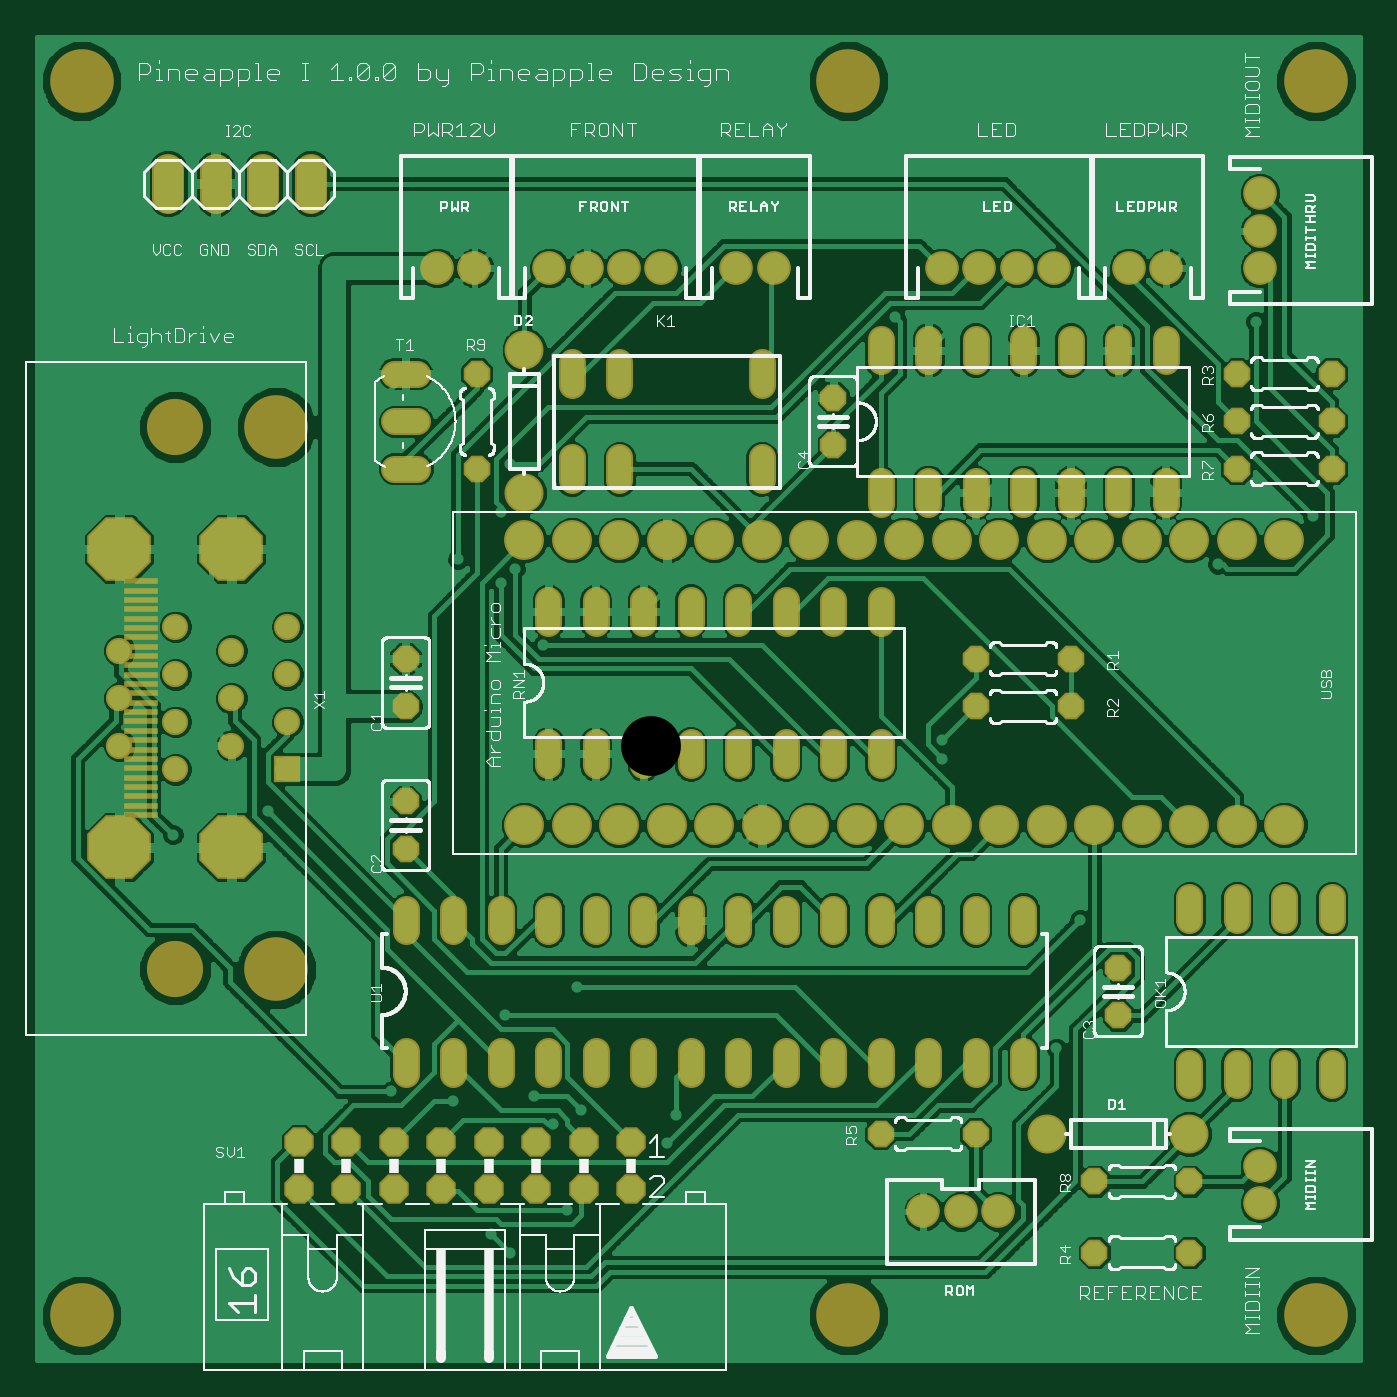
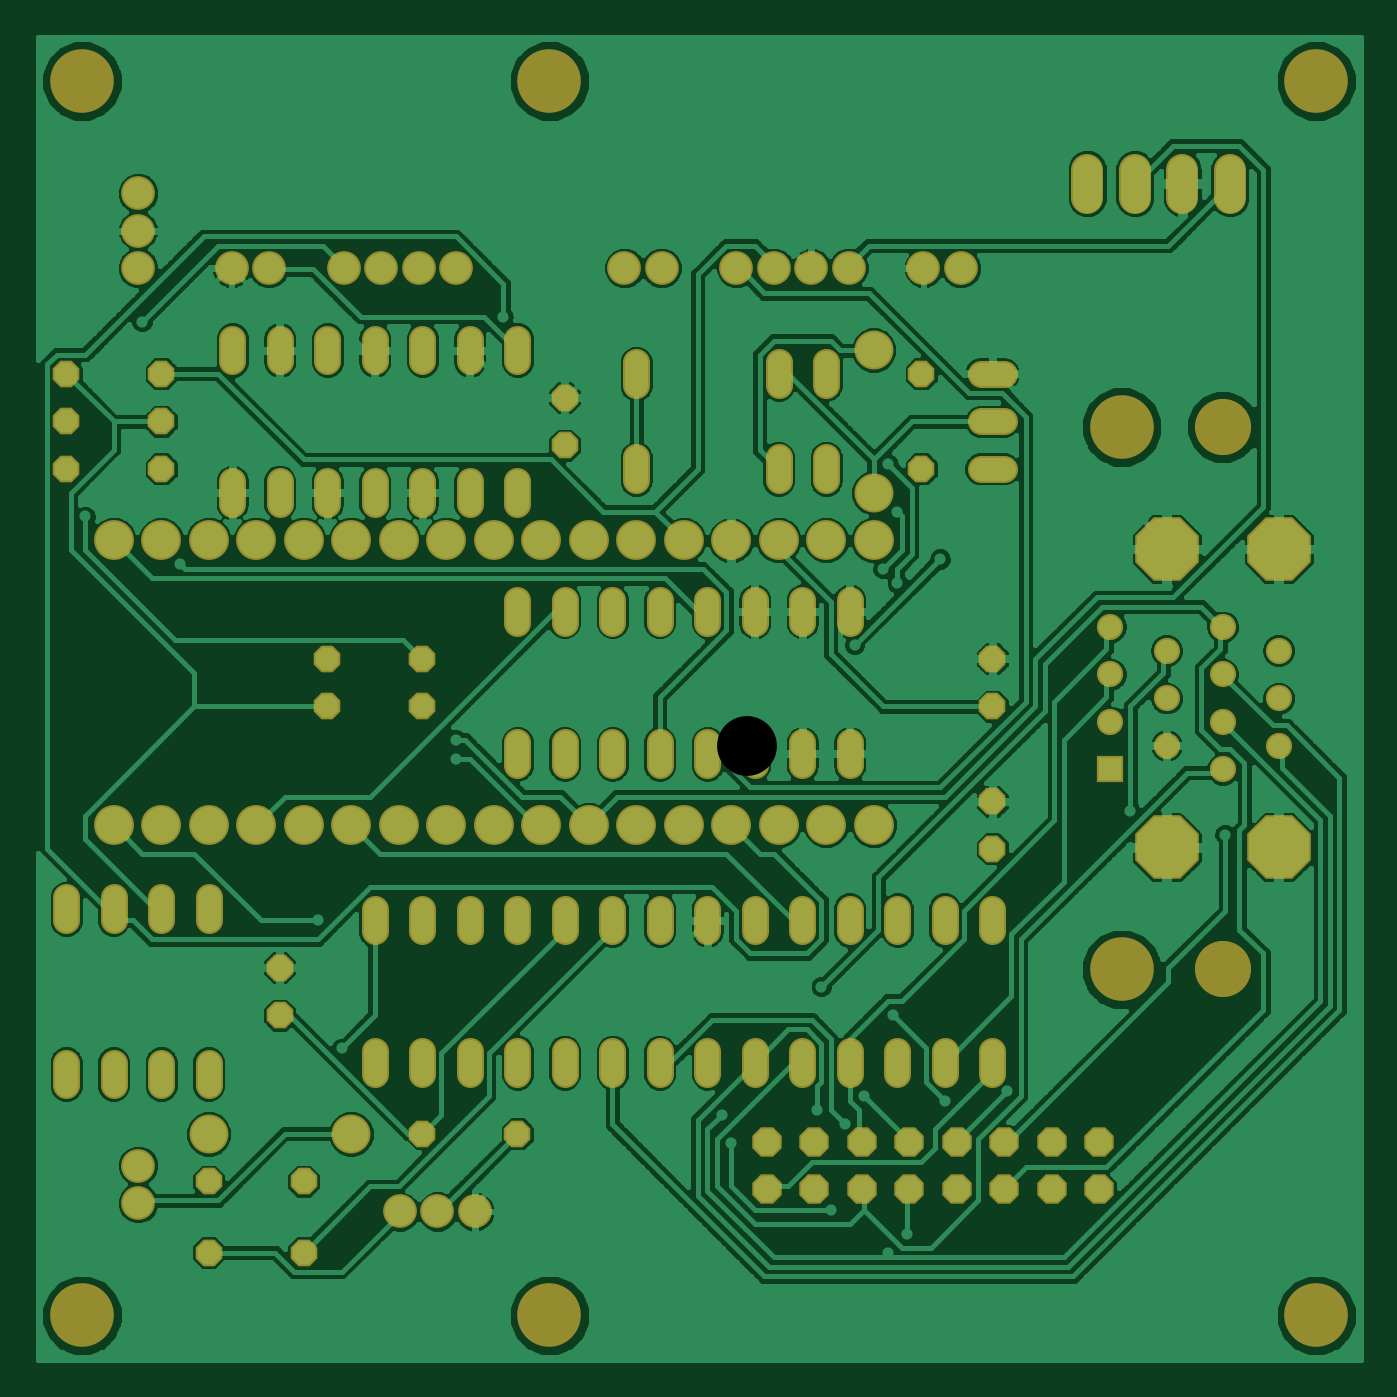
Circuit board: 6 layer files. Board 70.7 x 70.7 mm.
- top_copper: p1-001.cmp (189408 bytes)
- drill: p1-001.drd (3602 bytes)
- top_silk: p1-001.plc (85859 bytes)
- bottom_copper: p1-001.sol (174370 bytes)
- top_mask: p1-001.stc (7010 bytes)
- bottom_mask: p1-001.sts (6433 bytes)

=== top_copper: p1-001.cmp (189408 bytes, source omitted) ===
=== drill: p1-001.drd ===
%
M48
M72
T01C0.01181
T02C0.02756
T03C0.03150
T04C0.03200
T05C0.03543
T06C0.03600
T07C0.04000
T08C0.04331
T09C0.08661
T10C0.11024
T11C0.12598
%
T01
X78500Y60500
X91500Y58500
X108500Y59500
X112500Y53500
X118500Y56500
X136500Y49500
X138500Y55500
X115500Y35500
X103500Y26500
X99500Y30500
X102500Y76500
X117500Y82500
X52500Y119500
X32500Y114500
X92500Y172500
X101500Y167500
X104500Y170500
X101500Y182500
X103500Y192500
X110500Y154500
X184500Y223500
X252500Y171500
X272500Y181500
X260500Y222500
X194500Y134500
X194500Y130500
X223500Y96500
X218500Y69500
T02
X206224Y35161
X198350Y35161
X190476Y35161
X261343Y36933
X261343Y44807
X261343Y233783
X261343Y241657
X261343Y249531
X241657Y233783
X233783Y233783
X218035Y233783
X210161Y233783
X202287Y233783
X194413Y233783
X158980Y233783
X151106Y233783
X135358Y233783
X127484Y233783
X119610Y233783
X111736Y233783
X95988Y233783
X88114Y233783
T03
X56618Y158232
X56618Y148232
X56618Y138232
X56618Y128232
X44807Y133232
X44807Y143232
X44807Y153232
X32996Y148232
X32996Y138232
X32996Y128232
X21185Y133232
X21185Y143232
X21185Y153232
X32996Y158232
T04
X81500Y151500
X81500Y141500
X81500Y121500
X81500Y111500
X81500Y96500
X91500Y96500
X101500Y96500
X111500Y96500
X121500Y96500
X131500Y96500
X141500Y96500
X151500Y96500
X161500Y96500
X171500Y96500
X181500Y96500
X191500Y96500
X201500Y96500
X211500Y96500
X231500Y86500
X231500Y76500
X246500Y66500
X256500Y66500
X266500Y66500
X276500Y66500
X276500Y96500
X266500Y96500
X256500Y96500
X246500Y96500
X211500Y66500
X201500Y66500
X191500Y66500
X181500Y66500
X171500Y66500
X161500Y66500
X151500Y66500
X141500Y66500
X131500Y66500
X121500Y66500
X111500Y66500
X101500Y66500
X91500Y66500
X81500Y66500
X111500Y131500
X121500Y131500
X131500Y131500
X141500Y131500
X151500Y131500
X161500Y131500
X171500Y131500
X181500Y131500
X201500Y141500
X201500Y151500
X221500Y151500
X221500Y141500
X181500Y161500
X171500Y161500
X161500Y161500
X151500Y161500
X141500Y161500
X131500Y161500
X121500Y161500
X111500Y161500
X116500Y191500
X126500Y191500
X126500Y211500
X116500Y211500
X96500Y211500
X81500Y211500
X81500Y201500
X81500Y191500
X96500Y191500
X156500Y191500
X171500Y196500
X171500Y206500
X181500Y216500
X191500Y216500
X201500Y216500
X211500Y216500
X221500Y216500
X231500Y216500
X241500Y216500
X256500Y211500
X256500Y201500
X256500Y191500
X241500Y186500
X231500Y186500
X221500Y186500
X211500Y186500
X201500Y186500
X191500Y186500
X181500Y186500
X156500Y211500
X276500Y211500
X276500Y201500
X276500Y191500
X201500Y51500
X181500Y51500
X226500Y41500
X226500Y26500
X246500Y26500
X246500Y41500
T05
X246500Y51500
X216500Y51500
X106500Y186500
X106500Y216500
T06
X109020Y49807
X119020Y49807
X129020Y49807
X129020Y39807
X119020Y39807
X109020Y39807
X99020Y39807
X89020Y39807
X89020Y49807
X99020Y49807
X79020Y49807
X69020Y49807
X69020Y39807
X79020Y39807
X59020Y39807
X59020Y49807
T07
X61500Y251500
X51500Y251500
X41500Y251500
X31500Y251500
T08
X106500Y176500
X116500Y176500
X126500Y176500
X136500Y176500
X146500Y176500
X156500Y176500
X166500Y176500
X176500Y176500
X186500Y176500
X196500Y176500
X206500Y176500
X216500Y176500
X226500Y176500
X236500Y176500
X246500Y176500
X256500Y176500
X266500Y176500
X266500Y116500
X256500Y116500
X246500Y116500
X236500Y116500
X226500Y116500
X216500Y116500
X206500Y116500
X196500Y116500
X186500Y116500
X176500Y116500
X166500Y116500
X156500Y116500
X146500Y116500
X136500Y116500
X126500Y116500
X116500Y116500
X106500Y116500
T09
X44807Y111854
X21185Y111854
X21185Y174610
X44807Y174610
T10
X32996Y200319
X32996Y86146
T11
X13311Y13311
X54256Y86146
X54256Y200319
X13311Y273154
X174728Y273154
X273154Y273154
X273154Y13311
X174728Y13311
M30

=== top_silk: p1-001.plc (85859 bytes, source omitted) ===
=== bottom_copper: p1-001.sol (174370 bytes, source omitted) ===
=== top_mask: p1-001.stc (7010 bytes, source omitted) ===
=== bottom_mask: p1-001.sts (6433 bytes, source omitted) ===
